Run: headless pygame with SDL's dummy video driver; simulated clock (each Clock.tick advances the game by its frame time, no real sleeping); random seed 0; keys injected as events and as key.get_pressed() state; mouse plan: one left click at the window centre at the start of phase 2, then a move to the lower-right quarter at the start of phase 3.
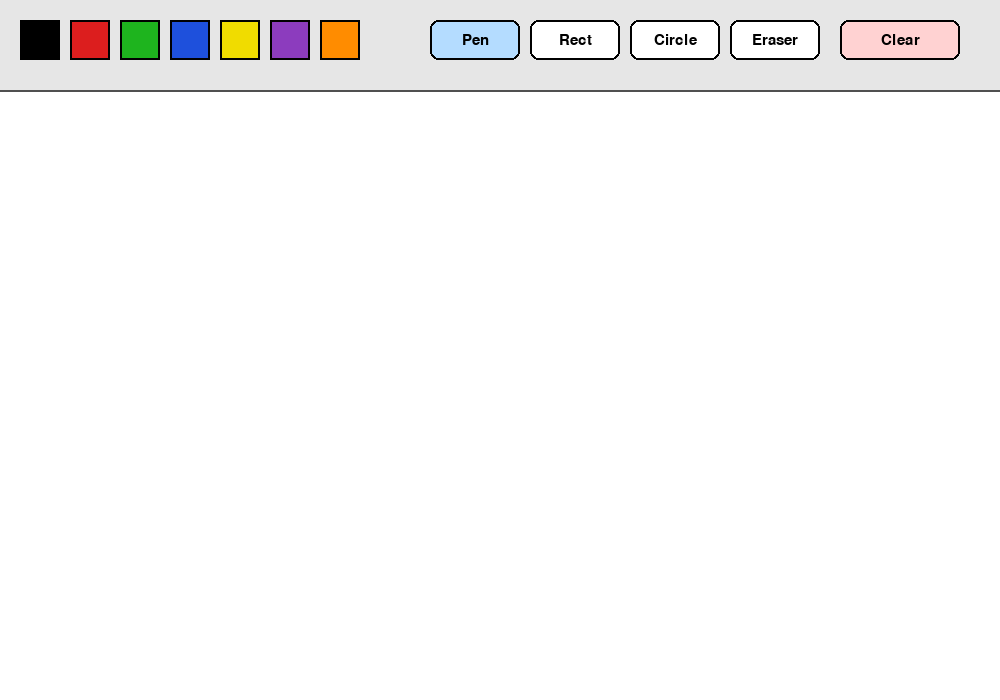
Frame 1 of 4 · flips 1–60 · no input
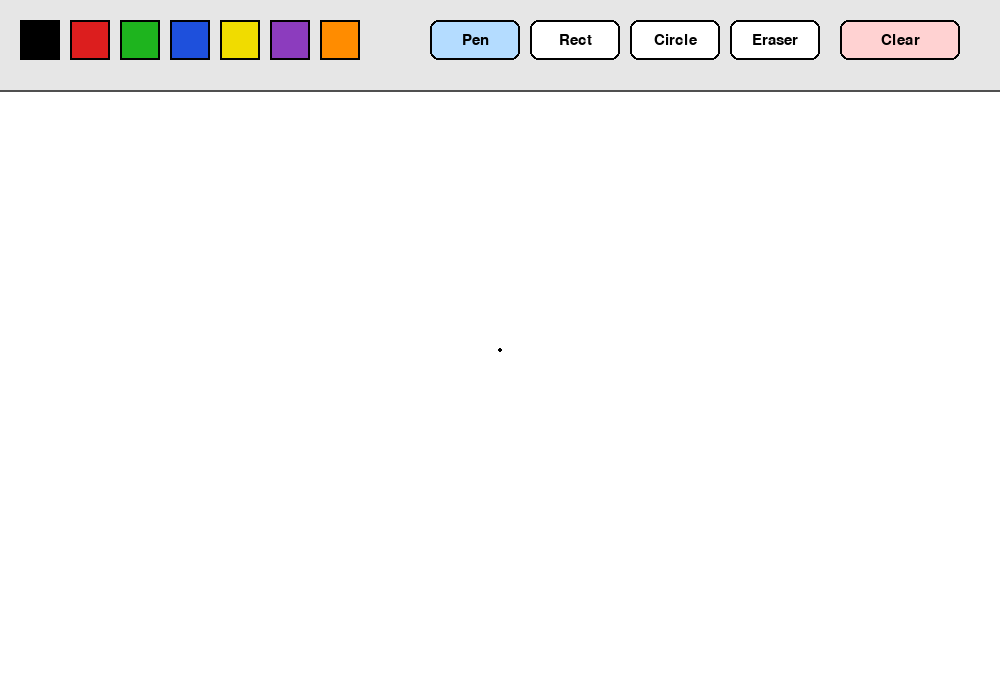
Frame 2 of 4 · flips 61–180 · clicked the window centre · tapped SPACE, RETURN · held RIGHT (→), D
Frame 3 of 4 · flips 181–300 · moved the mouse to the lower-right quarter · held DOWN (↓), S · screen unchanged from frame 2, image omitted
Frame 4 of 4 · flips 301–420 · held LEFT (←), A, UP (↑), W · screen unchanged from frame 3, image omitted

The pygame program that drew these frames:

import pygame
import math

pygame.init()


WIDTH, HEIGHT = 1000, 700
TOOLBAR_HEIGHT = 90
screen = pygame.display.set_mode((WIDTH, HEIGHT))
pygame.display.set_caption("Paint")

clock = pygame.time.Clock()
font = pygame.font.SysFont("Arial", 22)


WHITE = (255, 255, 255)
BLACK = (0, 0, 0)
RED = (220, 30, 30)
GREEN = (30, 180, 30)
BLUE = (30, 80, 220)
YELLOW = (240, 220, 0)
PURPLE = (140, 60, 190)
ORANGE = (255, 140, 0)
GRAY = (230, 230, 230)
DARK_GRAY = (80, 80, 80)


canvas = pygame.Surface((WIDTH, HEIGHT - TOOLBAR_HEIGHT))
canvas.fill(WHITE)


current_tool = "pen"
current_color = BLACK
brush_size = 5
eraser_size = 24


drawing = False
start_pos = None
current_pos = None
last_pos = None

color_buttons = [
    (BLACK, pygame.Rect(20, 20, 40, 40)),
    (RED, pygame.Rect(70, 20, 40, 40)),
    (GREEN, pygame.Rect(120, 20, 40, 40)),
    (BLUE, pygame.Rect(170, 20, 40, 40)),
    (YELLOW, pygame.Rect(220, 20, 40, 40)),
    (PURPLE, pygame.Rect(270, 20, 40, 40)),
    (ORANGE, pygame.Rect(320, 20, 40, 40)),
]


tool_buttons = {
    "pen": pygame.Rect(430, 20, 90, 40),
    "rect": pygame.Rect(530, 20, 90, 40),
    "circle": pygame.Rect(630, 20, 90, 40),
    "eraser": pygame.Rect(730, 20, 90, 40),
}
clear_button = pygame.Rect(840, 20, 120, 40)


def draw_toolbar():
    
    pygame.draw.rect(screen, GRAY, (0, 0, WIDTH, TOOLBAR_HEIGHT))
    pygame.draw.line(screen, DARK_GRAY, (0, TOOLBAR_HEIGHT), (WIDTH, TOOLBAR_HEIGHT), 2)


    for color, rect in color_buttons:
        pygame.draw.rect(screen, color, rect)
        border_width = 4 if color == current_color else 2
        pygame.draw.rect(screen, BLACK, rect, border_width)

    
    for tool_name, rect in tool_buttons.items():
        button_color = (180, 220, 255) if tool_name == current_tool else WHITE
        pygame.draw.rect(screen, button_color, rect, border_radius=8)
        pygame.draw.rect(screen, BLACK, rect, 2, border_radius=8)

        text = font.render(tool_name.capitalize(), True, BLACK)
        text_rect = text.get_rect(center=rect.center)
        screen.blit(text, text_rect)

    
    pygame.draw.rect(screen, (255, 210, 210), clear_button, border_radius=8)
    pygame.draw.rect(screen, BLACK, clear_button, 2, border_radius=8)
    clear_text = font.render("Clear", True, BLACK)
    screen.blit(clear_text, clear_text.get_rect(center=clear_button.center))


def to_canvas_pos(mouse_pos):
    
    x = max(0, min(WIDTH - 1, mouse_pos[0]))
    y = max(0, min(HEIGHT - TOOLBAR_HEIGHT - 1, mouse_pos[1] - TOOLBAR_HEIGHT))
    return x, y


def make_rect(start, end):
    
    x = min(start[0], end[0])
    y = min(start[1], end[1])
    width = abs(start[0] - end[0])
    height = abs(start[1] - end[1])
    return pygame.Rect(x, y, width, height)


running = True
while running:
    screen.fill(WHITE)
    screen.blit(canvas, (0, TOOLBAR_HEIGHT))
    draw_toolbar()

    
    if drawing and start_pos and current_pos and current_tool in ["rect", "circle"]:
        if current_tool == "rect":
            preview_rect = make_rect(start_pos, current_pos)
            preview_rect_screen = pygame.Rect(
                preview_rect.x,
                preview_rect.y + TOOLBAR_HEIGHT,
                preview_rect.width,
                preview_rect.height
            )
            pygame.draw.rect(screen, current_color, preview_rect_screen, 2)

        elif current_tool == "circle":
            radius = int(math.dist(start_pos, current_pos))
            pygame.draw.circle(
                screen,
                current_color,
                (start_pos[0], start_pos[1] + TOOLBAR_HEIGHT),
                radius,
                2
            )

    for event in pygame.event.get():
        if event.type == pygame.QUIT:
            running = False

        elif event.type == pygame.MOUSEBUTTONDOWN and event.button == 1:
            mouse_pos = pygame.mouse.get_pos()

            
            if mouse_pos[1] < TOOLBAR_HEIGHT:
                
                for color, rect in color_buttons:
                    if rect.collidepoint(mouse_pos):
                        current_color = color

                
                for tool_name, rect in tool_buttons.items():
                    if rect.collidepoint(mouse_pos):
                        current_tool = tool_name

                
                if clear_button.collidepoint(mouse_pos):
                    canvas.fill(WHITE)

            
            else:
                drawing = True
                start_pos = to_canvas_pos(mouse_pos)
                current_pos = start_pos
                last_pos = start_pos

            
                if current_tool == "pen":
                    pygame.draw.circle(canvas, current_color, start_pos, brush_size // 2)
                elif current_tool == "eraser":
                    pygame.draw.circle(canvas, WHITE, start_pos, eraser_size // 2)

        elif event.type == pygame.MOUSEMOTION and drawing:
            mouse_pos = pygame.mouse.get_pos()
            current_pos = to_canvas_pos(mouse_pos)

            if current_tool == "pen" and last_pos is not None:
                pygame.draw.line(canvas, current_color, last_pos, current_pos, brush_size)

            
            elif current_tool == "eraser" and last_pos is not None:
                pygame.draw.line(canvas, WHITE, last_pos, current_pos, eraser_size)

            last_pos = current_pos

        elif event.type == pygame.MOUSEBUTTONUP and event.button == 1:
            if drawing and start_pos is not None:
                end_pos = to_canvas_pos(pygame.mouse.get_pos())

                
                if current_tool == "rect":
                    rect = make_rect(start_pos, end_pos)
                    pygame.draw.rect(canvas, current_color, rect, 2)

                
                elif current_tool == "circle":
                    radius = int(math.dist(start_pos, end_pos))
                    if radius > 0:
                        pygame.draw.circle(canvas, current_color, start_pos, radius, 2)

            drawing = False
            start_pos = None
            current_pos = None
            last_pos = None

    pygame.display.flip()
    clock.tick(60)

pygame.quit()
